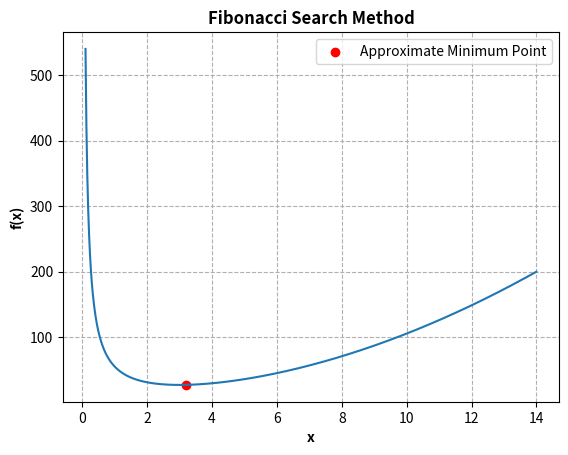

Reproduce this figure in Python.
# Fibonacci Search Method

import matplotlib.pyplot as plt
import numpy as np

a=0.1 #Lower bound
b=14 #Upper bound
n = 2000 #Number of times function is to be evaluated

# Function to calculate n-th Fibonacci number
def F(n):
    fi = []
    fi.append(0)
    fi.append(1)

    for i in range(2, n+1):
        fi.append(fi[i-1] + fi[i-2])
    return fi[n]

# Function to be minimized
def f(x):
    return x**2+54/x

# Initialization
k=2
L=b-a # Length of search space
L_ks=(F(n-k+1)/F(n+1))*L
x1=a+L_ks
x2=b-L_ks
f1=f(x1)
f2=f(x2)
x=np.linspace(a,b,1000)

while k<=n:
    if f2<f1:
        a=x1
    else:
        b=x2
    L=b-a
    L_ks=(F(n-k+1)/F(n+1))*L
    x1=a+L_ks
    x2=b-L_ks
    f1=f(x1)
    f2=f(x2)
    k=k+1

x_min=(x1+x2)/2
f_min=f((x1+x2)/2)

print (f"The approximate minimum point and the value respectively are: {x_min} and {f_min}")

# Plot the function
plt.plot(x,f(x))
plt.xlabel("x",fontweight='bold')
plt.ylabel("f(x)",fontweight='bold')
plt.grid(which='major',axis='both',linestyle='dashed')
plt.title('Fibonacci Search Method',fontweight='bold')
plt.scatter(x_min,f_min, color='red', label='Approximate Minimum Point')
plt.legend()
plt.savefig('Fibonacci Search Method.png',dpi=300)
plt.show()